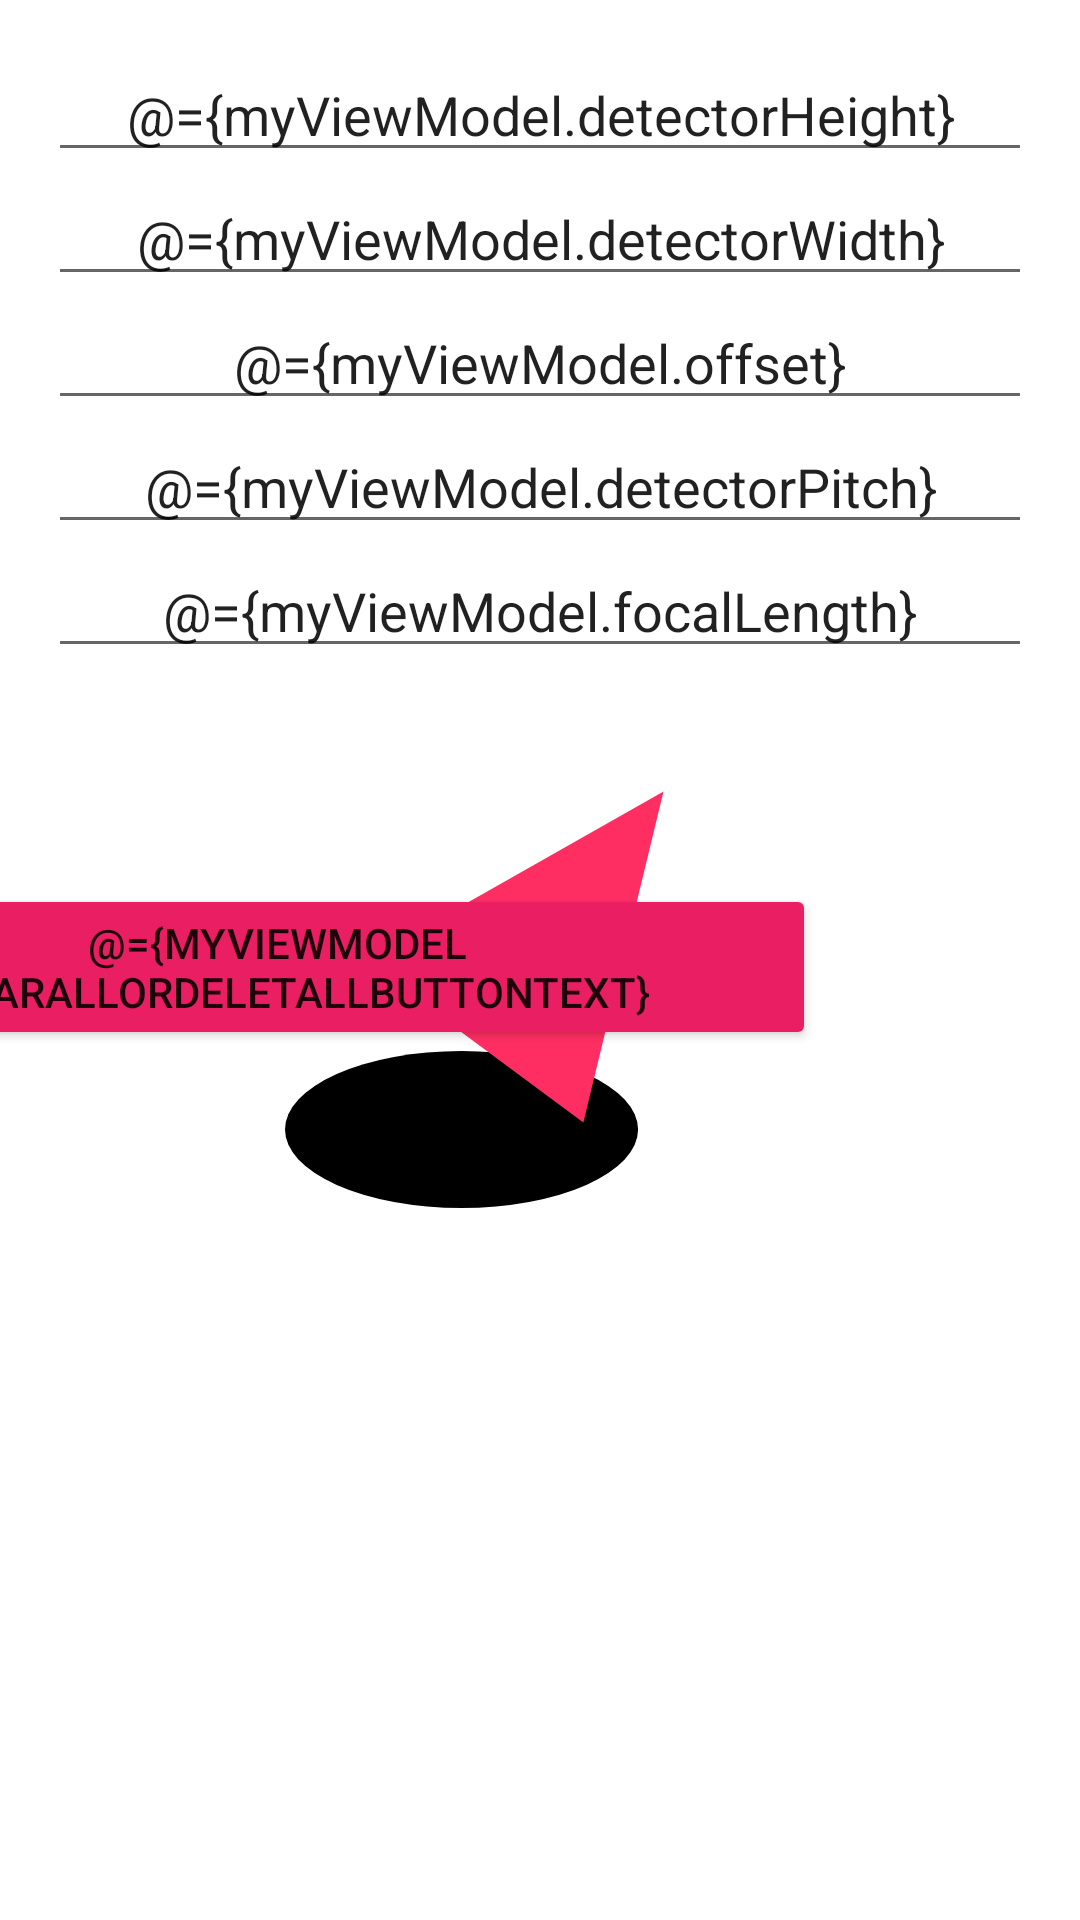

Reconstruct the res/layout file that produces this screen, plus the resources it refers to.
<!-- AndroidManifest.xml: application theme Theme.SplashScreen -->
<!-- res/layout/fragment_settings.xml -->
<?xml version="1.0" encoding="utf-8"?>
<layout xmlns:android="http://schemas.android.com/apk/res/android"
    xmlns:app="http://schemas.android.com/apk/res-auto"
    xmlns:tools="http://schemas.android.com/tools">

    <data>

        <variable
            name="myViewModel"
            type="com.denniszabolotny.coverzone.viewmodel.CameraViewModel" />

    </data>

    <androidx.constraintlayout.widget.ConstraintLayout

        android:id="@+id/constrainetLayoutSettings"
        android:layout_width="match_parent"
        android:layout_height="match_parent"
        tools:context=".view.SettingsFragment">

        <LinearLayout
            android:id="@+id/linearLayout"
            android:layout_width="match_parent"
            android:layout_height="wrap_content"
            android:layout_marginStart="8dp"
            android:layout_marginTop="8dp"
            android:layout_marginEnd="8dp"
            android:gravity="center"
            android:orientation="vertical"
            app:layout_constraintEnd_toEndOf="parent"
            app:layout_constraintStart_toStartOf="parent"
            app:layout_constraintTop_toTopOf="parent">

            <EditText
                android:id="@+id/et_detector_height"
                android:layout_width="match_parent"
                android:layout_height="wrap_content"
                android:layout_marginStart="8dp"
                android:layout_marginTop="8dp"
                android:layout_marginEnd="8dp"
                android:ems="10"
                android:gravity="center"
                android:hint="@string/et_detector_height"
                android:inputType="number"
                android:text="@={myViewModel.detectorHeight}" />

            <EditText
                android:id="@+id/et_detector_width"
                android:layout_width="match_parent"
                android:layout_height="wrap_content"
                android:layout_marginStart="8dp"
                android:layout_marginEnd="8dp"
                android:ems="10"
                android:gravity="center"
                android:hint="@string/et_detector_width"
                android:inputType="number"
                android:text="@={myViewModel.detectorWidth}" />

            <EditText
                android:id="@+id/et_Offset"
                android:layout_width="match_parent"
                android:layout_height="wrap_content"
                android:layout_marginStart="8dp"
                android:layout_marginEnd="8dp"
                android:ems="10"
                android:gravity="center"
                android:hint="@string/et_offset"
                android:inputType="numberSigned"
                android:text="@={myViewModel.offset}" />

            <EditText
                android:id="@+id/et_detector_pitch"
                android:layout_width="match_parent"
                android:layout_height="wrap_content"
                android:layout_marginStart="8dp"
                android:layout_marginEnd="8dp"
                android:ems="10"
                android:gravity="center"
                android:hint="@string/et_detector_pitch"
                android:inputType="number"
                android:text="@={myViewModel.detectorPitch}" />

            <EditText
                android:id="@+id/et_focalLength"
                android:layout_width="match_parent"
                android:layout_height="wrap_content"
                android:layout_marginStart="8dp"
                android:layout_marginEnd="8dp"
                android:layout_marginBottom="8dp"
                android:ems="10"
                android:gravity="center"
                android:hint="@string/et_focal_length"
                android:inputType="number"
                android:text="@={myViewModel.focalLength}" />

        </LinearLayout>

        <Button
            android:id="@+id/btn_save_update_data"
            android:layout_width="wrap_content"
            android:layout_height="wrap_content"
            android:layout_marginEnd="60dp"
            android:onClick="@{()->myViewModel.saveOrUpdate()}"
            android:text="@={myViewModel.saveOrUpdateButtonText}"
            app:backgroundTint="#E91E63"
            app:layout_constraintBottom_toBottomOf="@+id/btn_delete_data"
            app:layout_constraintEnd_toStartOf="@+id/btn_delete_data"
            app:layout_constraintHorizontal_bias="0.925"
            app:layout_constraintStart_toStartOf="parent"
            app:layout_constraintTop_toTopOf="@+id/btn_delete_data"
            app:layout_constraintVertical_bias="0.0" />

        <Button
            android:id="@+id/btn_delete_data"
            android:layout_width="wrap_content"
            android:layout_height="wrap_content"
            android:layout_marginTop="64dp"
            android:layout_marginEnd="88dp"
            android:onClick="@{()->myViewModel.clearAllOrDelete()}"
            android:text="@={myViewModel.clearAllOrDeletAllButtonText}"
            app:backgroundTint="#E91E63"
            app:layout_constraintEnd_toEndOf="parent"
            app:layout_constraintTop_toBottomOf="@+id/linearLayout" />

        <LinearLayout
            android:id="@+id/linearLayout2"
            android:layout_width="match_parent"
            android:layout_height="0dp"
            android:layout_marginTop="32dp"
            android:orientation="horizontal"
            app:layout_constraintBottom_toBottomOf="parent"
            app:layout_constraintStart_toStartOf="parent"
            app:layout_constraintTop_toBottomOf="@+id/btn_delete_data">

            <androidx.recyclerview.widget.RecyclerView
                android:id="@+id/cameras_recycler_view"
                android:layout_width="match_parent"
                android:layout_height="wrap_content"
                android:layout_marginStart="8dp"
                android:layout_marginEnd="8dp"
                android:scrollbars="vertical" />
        </LinearLayout>
    </androidx.constraintlayout.widget.ConstraintLayout>
</layout>
<!-- resources referenced by this layout -->
<resources>
  <string name="et_detector_height">Detector Height</string>
  <string name="et_detector_pitch">Detector Pitch</string>
  <string name="et_detector_width">Detector Width</string>
  <string name="et_focal_length">Focal Length</string>
  <string name="et_offset">Offset</string>
  <style name="Theme.SplashScreen" parent="Theme.Design.Light.NoActionBar">
          <item name="android:windowBackground">@drawable/img_splash_screen</item>
      </style>
  <!-- drawable img_splash_screen (drawable) -->
  <?xml version="1.0" encoding="utf-8"?>
  <layer-list xmlns:android="http://schemas.android.com/apk/res/android">
      <item android:drawable="@color/white"/>
      <item  android:drawable="@drawable/img_launcher" android:gravity="center"/>
  </layer-list>
  <color name="white">#FFFFFFFF</color>
  <!-- drawable img_launcher (drawable) -->
  <vector android:height="174.35898dp" android:viewportHeight="40"
      android:viewportWidth="39" android:width="170dp" xmlns:android="http://schemas.android.com/apk/res/android">
      <path android:fillColor="#000000" android:pathData="M0,33a13.5,6 0,1 0,27 0a13.5,6 0,1 0,-27 0z"/>
      <path android:fillColor="#FF2E62" android:pathData="M28.9446,7.1449L22.8164,32.4741L6.1175,20.0988L28.9446,7.1449Z"/>
  </vector>
</resources>
